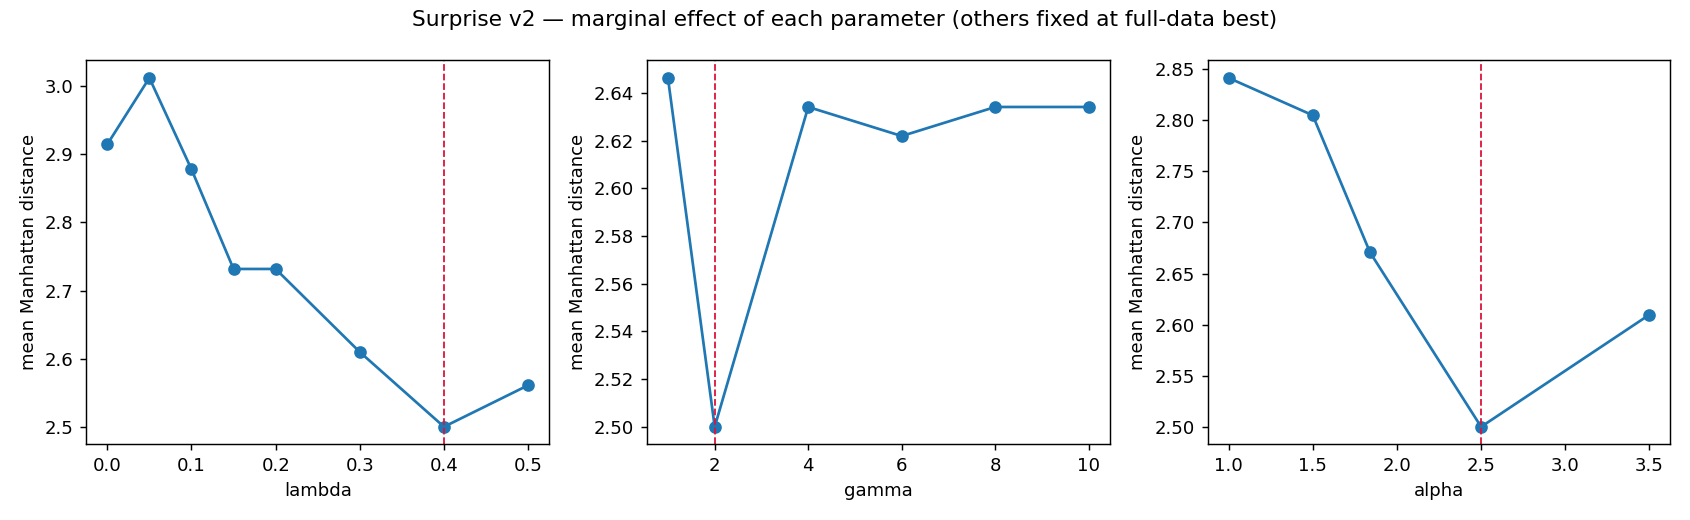

Values plotted in this chart, from the file beside it:
lambda, gamma, alpha, mean_manhattan_dist
0.4, 2, 2.5, 2.5
0.3, 4, 2.5, 2.537
0.5, 1, 1.5, 2.549
0.5, 1, 1.84, 2.549
0.5, 4, 3.5, 2.549
0.4, 1, 1.84, 2.561
0.5, 2, 2.5, 2.561
0.4, 6, 3.5, 2.573
0.5, 6, 3.5, 2.573
0.2, 8, 2.5, 2.585
0.3, 1, 1.84, 2.585
0.3, 6, 2.5, 2.585
0.4, 4, 1.84, 2.585
0.4, 10, 1.84, 2.585
0.15, 10, 2.5, 2.598
0.2, 10, 2.5, 2.598
0.4, 1, 1.5, 2.598
0.5, 6, 2.5, 2.598
0.5, 8, 1.5, 2.598
0.5, 8, 2.5, 2.598
0.5, 10, 2.5, 2.598
0.15, 6, 2.5, 2.61
0.15, 8, 2.5, 2.61
0.15, 8, 3.5, 2.61
0.15, 10, 3.5, 2.61
0.2, 6, 2.5, 2.61
0.2, 10, 3.5, 2.61
0.3, 2, 2.5, 2.61
0.3, 10, 3.5, 2.61
0.4, 2, 3.5, 2.61
0.4, 4, 3.5, 2.61
0.4, 8, 1.84, 2.61
0.5, 4, 2.5, 2.61
0.5, 8, 1.84, 2.61
0.5, 10, 1.84, 2.61
0.2, 4, 2.5, 2.622
0.2, 6, 3.5, 2.622
0.2, 8, 3.5, 2.622
0.3, 2, 3.5, 2.622
0.3, 6, 1.84, 2.622
0.3, 6, 3.5, 2.622
0.3, 8, 3.5, 2.622
0.4, 6, 1.84, 2.622
0.4, 6, 2.5, 2.622
0.5, 1, 2.5, 2.622
0.5, 2, 1.84, 2.622
0.5, 6, 1.84, 2.622
0.5, 10, 1.5, 2.622
0.5, 10, 3.5, 2.622
0.15, 6, 3.5, 2.634
0.3, 1, 1.5, 2.634
0.3, 2, 1.84, 2.634
0.3, 4, 3.5, 2.634
0.3, 8, 2.5, 2.634
0.4, 4, 2.5, 2.634
0.4, 8, 2.5, 2.634
0.4, 10, 2.5, 2.634
0.5, 6, 1.5, 2.634
0.3, 4, 1.84, 2.646
0.3, 10, 2.5, 2.646
... 180 more rows
